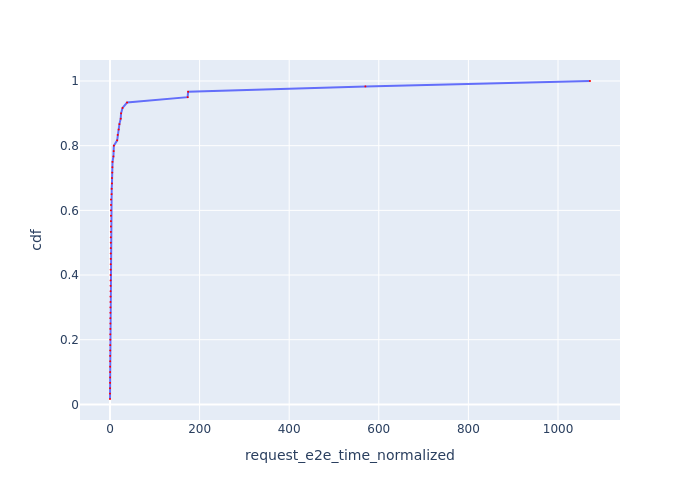

Source data for this figure (header and first rows):
Request Id, request_e2e_time_normalized, cdf
0_1, 0.06079, 0.01667
0_3, 0.135, 0.03333
0_5, 0.1959, 0.05
0_8, 0.2938, 0.06667
0_2, 0.3023, 0.08333
0_10, 0.3783, 0.1
0_6, 0.3796, 0.1167
0_11, 0.4391, 0.1333
0_12, 0.4983, 0.15
0_14, 0.5705, 0.1667
0_15, 0.6237, 0.1833
0_17, 0.6917, 0.2
0_18, 0.7471, 0.2167
0_19, 0.8034, 0.2333
0_23, 0.8855, 0.25
0_9, 0.8874, 0.2667
0_25, 0.9606, 0.2833
0_29, 1.017, 0.3
0_30, 1.078, 0.3167
0_33, 1.192, 0.3333
0_38, 1.352, 0.35
0_34, 1.406, 0.3667
0_39, 1.412, 0.3833
0_40, 1.473, 0.4
0_41, 1.53, 0.4167
0_43, 1.59, 0.4333
0_45, 1.667, 0.45
0_46, 1.73, 0.4667
0_49, 1.794, 0.4833
0_31, 1.805, 0.5
0_52, 1.859, 0.5167
0_54, 1.965, 0.5333
0_56, 2.027, 0.55
0_58, 2.099, 0.5667
0_37, 2.152, 0.5833
0_60, 2.164, 0.6
0_13, 2.239, 0.6167
0_53, 2.276, 0.6333
0_20, 3.572, 0.65
0_22, 3.805, 0.6667
0_16, 4.419, 0.6833
0_32, 4.448, 0.7
0_44, 5.116, 0.7167
0_26, 5.399, 0.7333
0_36, 5.716, 0.75
0_27, 7.694, 0.7667
0_57, 8.307, 0.7833
0_4, 8.625, 0.8
0_7, 16.09, 0.8167
0_28, 17.22, 0.8333
0_55, 19.42, 0.85
0_59, 21.05, 0.8667
0_24, 23.9, 0.8833
0_47, 24.77, 0.9
0_51, 28, 0.9167
0_50, 38.12, 0.9333
0_48, 173.4, 0.95
0_35, 174.4, 0.9667
0_21, 570.1, 0.9833
0_42, 1071, 1.0
